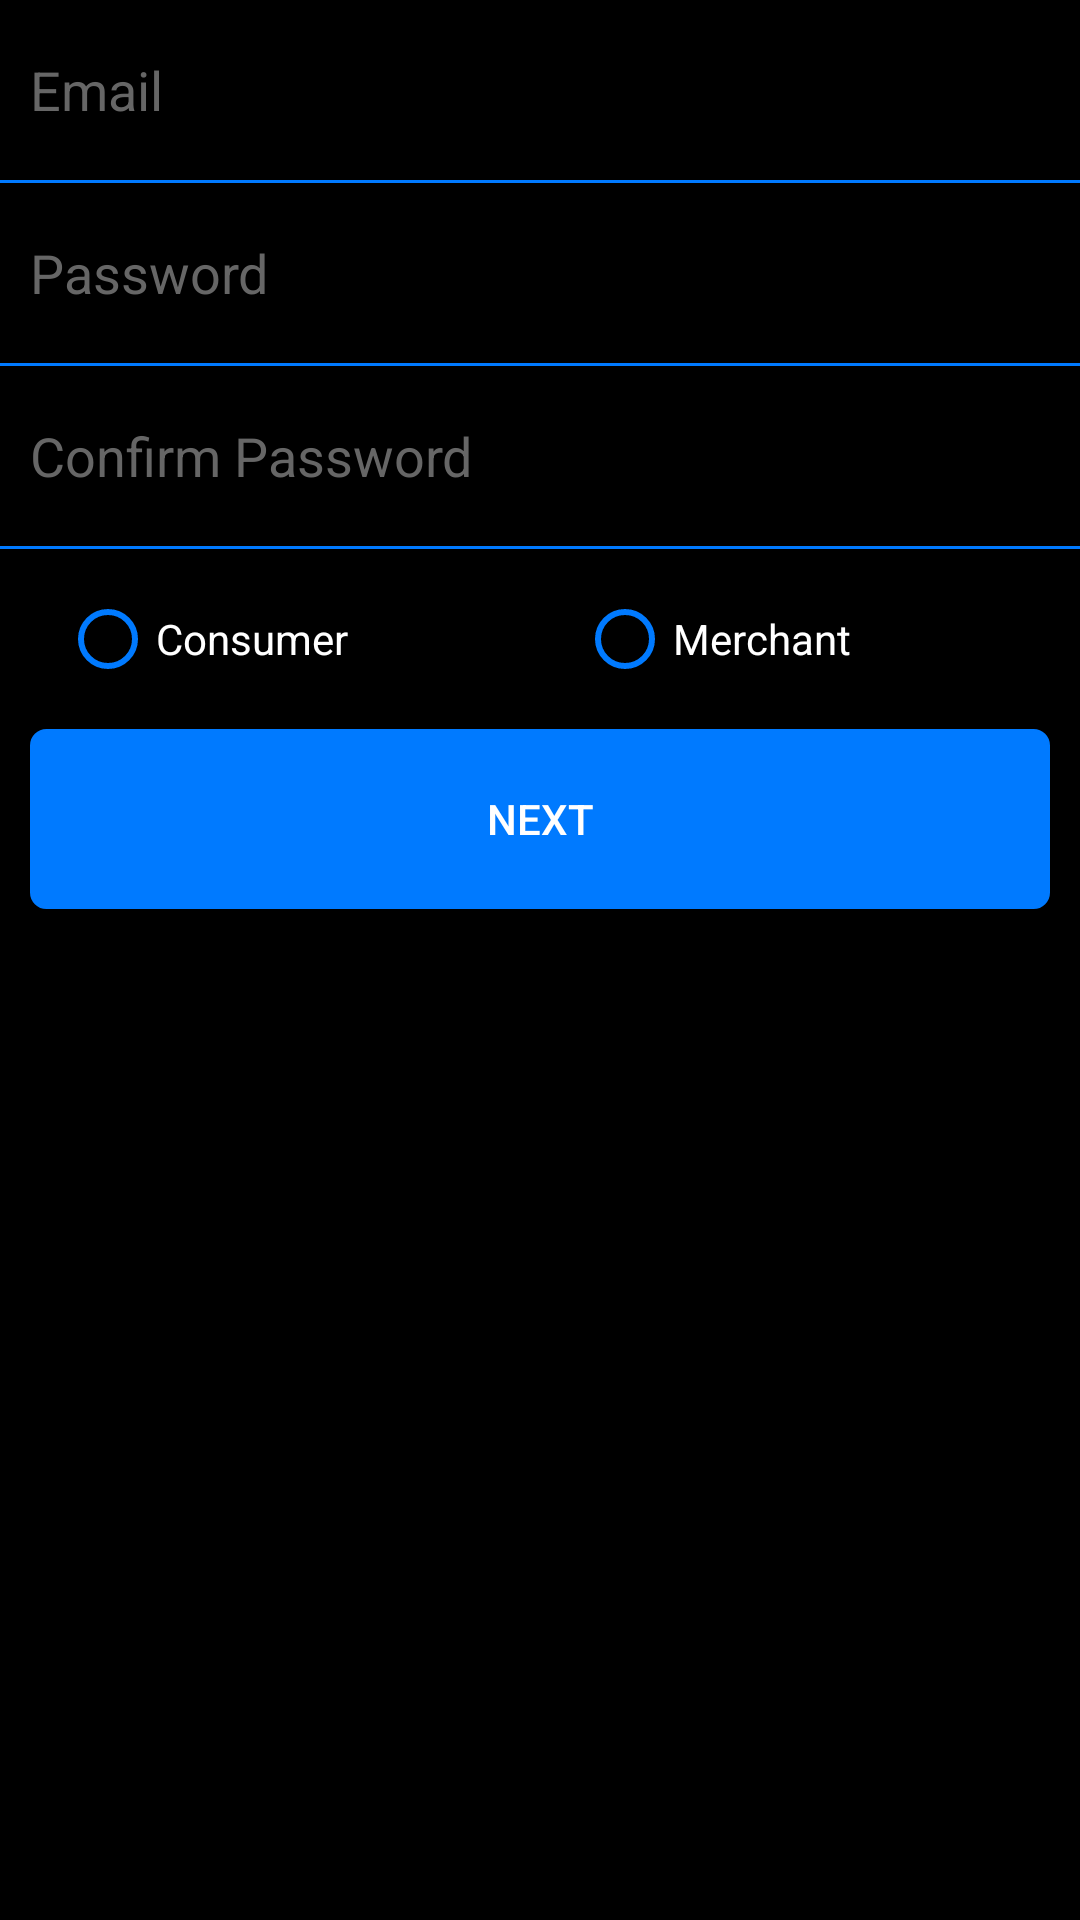

Write the Android layout XML for this screen, with the resource values it uses.
<!-- AndroidManifest.xml: application theme AppTheme -->
<!-- res/layout/activity_register.xml -->
<?xml version="1.0" encoding="utf-8"?>
<LinearLayout xmlns:android="http://schemas.android.com/apk/res/android"
    xmlns:tools="http://schemas.android.com/tools"
    android:layout_width="match_parent"
    android:layout_height="match_parent"
    android:orientation="vertical"
    android:background="#000000"
    tools:context=".RegisterActivity">
    <EditText android:id="@+id/edit_email"
        android:inputType="textEmailAddress"
        android:layout_width="match_parent"
        android:layout_height="@dimen/input_height"
        android:hint="@string/edit_email"
        android:background="@drawable/mcc_edittext"
        android:padding="@dimen/edittext_padding" />
    <View
        android:layout_width="match_parent"
        android:layout_height="1dp"
        android:background="@color/app_dark_blue"
        android:alpha="1"
        android:layout_alignParentBottom="true" />
    <EditText android:id="@+id/edit_password"
        android:inputType="textPassword"
        android:layout_width="match_parent"
        android:layout_height="@dimen/input_height"
        android:hint="@string/edit_password"
        android:background="@drawable/mcc_edittext"
        android:padding="@dimen/edittext_padding" />
    <View
        android:layout_width="match_parent"
        android:layout_height="1dp"
        android:background="@color/app_dark_blue"
        android:alpha="1"
        android:layout_alignParentBottom="true" />
    <EditText android:id="@+id/edit_password2"
        android:inputType="textPassword"
        android:layout_width="match_parent"
        android:layout_height="@dimen/input_height"
        android:hint="@string/edit_password2"
        android:background="@drawable/mcc_edittext"
        android:padding="@dimen/edittext_padding" />
    <View
        android:layout_width="match_parent"
        android:layout_height="1dp"
        android:background="@color/app_dark_blue"
        android:alpha="1"
        android:layout_alignParentBottom="true" />
    <RadioGroup xmlns:android="http://schemas.android.com/apk/res/android"
        android:layout_width="fill_parent"
        android:layout_height="60dp"
        android:orientation="horizontal"
        android:paddingLeft="20dip">
        <RadioButton android:id="@+id/radio_consumer"
            android:layout_width="wrap_content"
            android:layout_weight="1"
            android:layout_height="@dimen/input_height"
            android:text="@string/radio_consumer"
            android:onClick="onRadioButtonClicked"
            android:textColor="#FFFFFF"
            android:buttonTint="@color/app_dark_blue"/>
        <RadioButton android:id="@+id/radio_merchant"
            android:layout_width="wrap_content"
            android:layout_weight="1"
            android:layout_height="@dimen/input_height"
            android:text="@string/radio_merchant"
            android:onClick="onRadioButtonClicked"
            android:textColor="#FFFFFF"
            android:buttonTint="@color/app_dark_blue"/>
    </RadioGroup>
    <Button android:id="@+id/register1_button"
        android:layout_marginLeft="10dp"
        android:layout_marginRight="10dp"
        android:layout_width="match_parent"
        android:layout_height="@dimen/input_height"
        android:text="@string/register_button_text"
        android:background="@drawable/register_button"
        android:onClick="testEmail" />
</LinearLayout>
<!-- resources referenced by this layout -->
<resources>
  <color name="app_dark_blue">#007AFF</color>
  <dimen name="edittext_padding">10dp</dimen>
  <dimen name="input_height">60dp</dimen>
  <!-- drawable mcc_edittext (drawable) -->
  <?xml version="1.0" encoding="utf-8"?>
  <shape xmlns:android="http://schemas.android.com/apk/res/android"
      android:background="@android:color/transparent"
      android:shape="rectangle">
  </shape>
  <!-- drawable register_button (drawable) -->
  <?xml version="1.0" encoding="utf-8"?>
  <selector xmlns:android="http://schemas.android.com/apk/res/android" >
      <item android:state_pressed="true" >
          <shape android:shape="rectangle"  >
              <corners android:radius="5dip" />
              <stroke android:width="1dip" android:color="@color/app_dark_blue" />
              <gradient android:angle="-90" android:startColor="@color/app_dark_blue" android:endColor="@color/app_dark_blue"  />
          </shape>
      </item>
      <item android:state_focused="true">
          <shape android:shape="rectangle"  >
              <corners android:radius="5dip" />
              <stroke android:width="1dip" android:color="@color/app_dark_blue" />
              <solid android:color="@color/app_dark_blue"/>
          </shape>
      </item>
      <item >
          <shape android:shape="rectangle"  >
              <corners android:radius="5dip" />
              <stroke android:width="1dip" android:color="@color/app_dark_blue" />
              <gradient android:angle="-90" android:startColor="@color/app_dark_blue" android:endColor="@color/app_dark_blue" />
          </shape>
      </item>
  </selector>
  <string name="edit_email">Email</string>
  <string name="edit_password">Password</string>
  <string name="edit_password2">Confirm Password</string>
  <string name="radio_consumer">Consumer</string>
  <string name="radio_merchant">Merchant</string>
  <string name="register_button_text">Next</string>
  <style name="AppTheme" parent="Theme.AppCompat">
          
          <item name="colorPrimary">@color/app_dark_blue</item>
          <item name="colorPrimaryDark">@color/app_dark_blue</item>
          <item name="colorAccent">@color/app_dark_blue</item>
          <item name="android:textColor">#FFFFFF</item>
          <item name="android:textColorHint">#666666</item>
          <item name="android:editTextColor">#FFFFFF</item>
      </style>
</resources>
